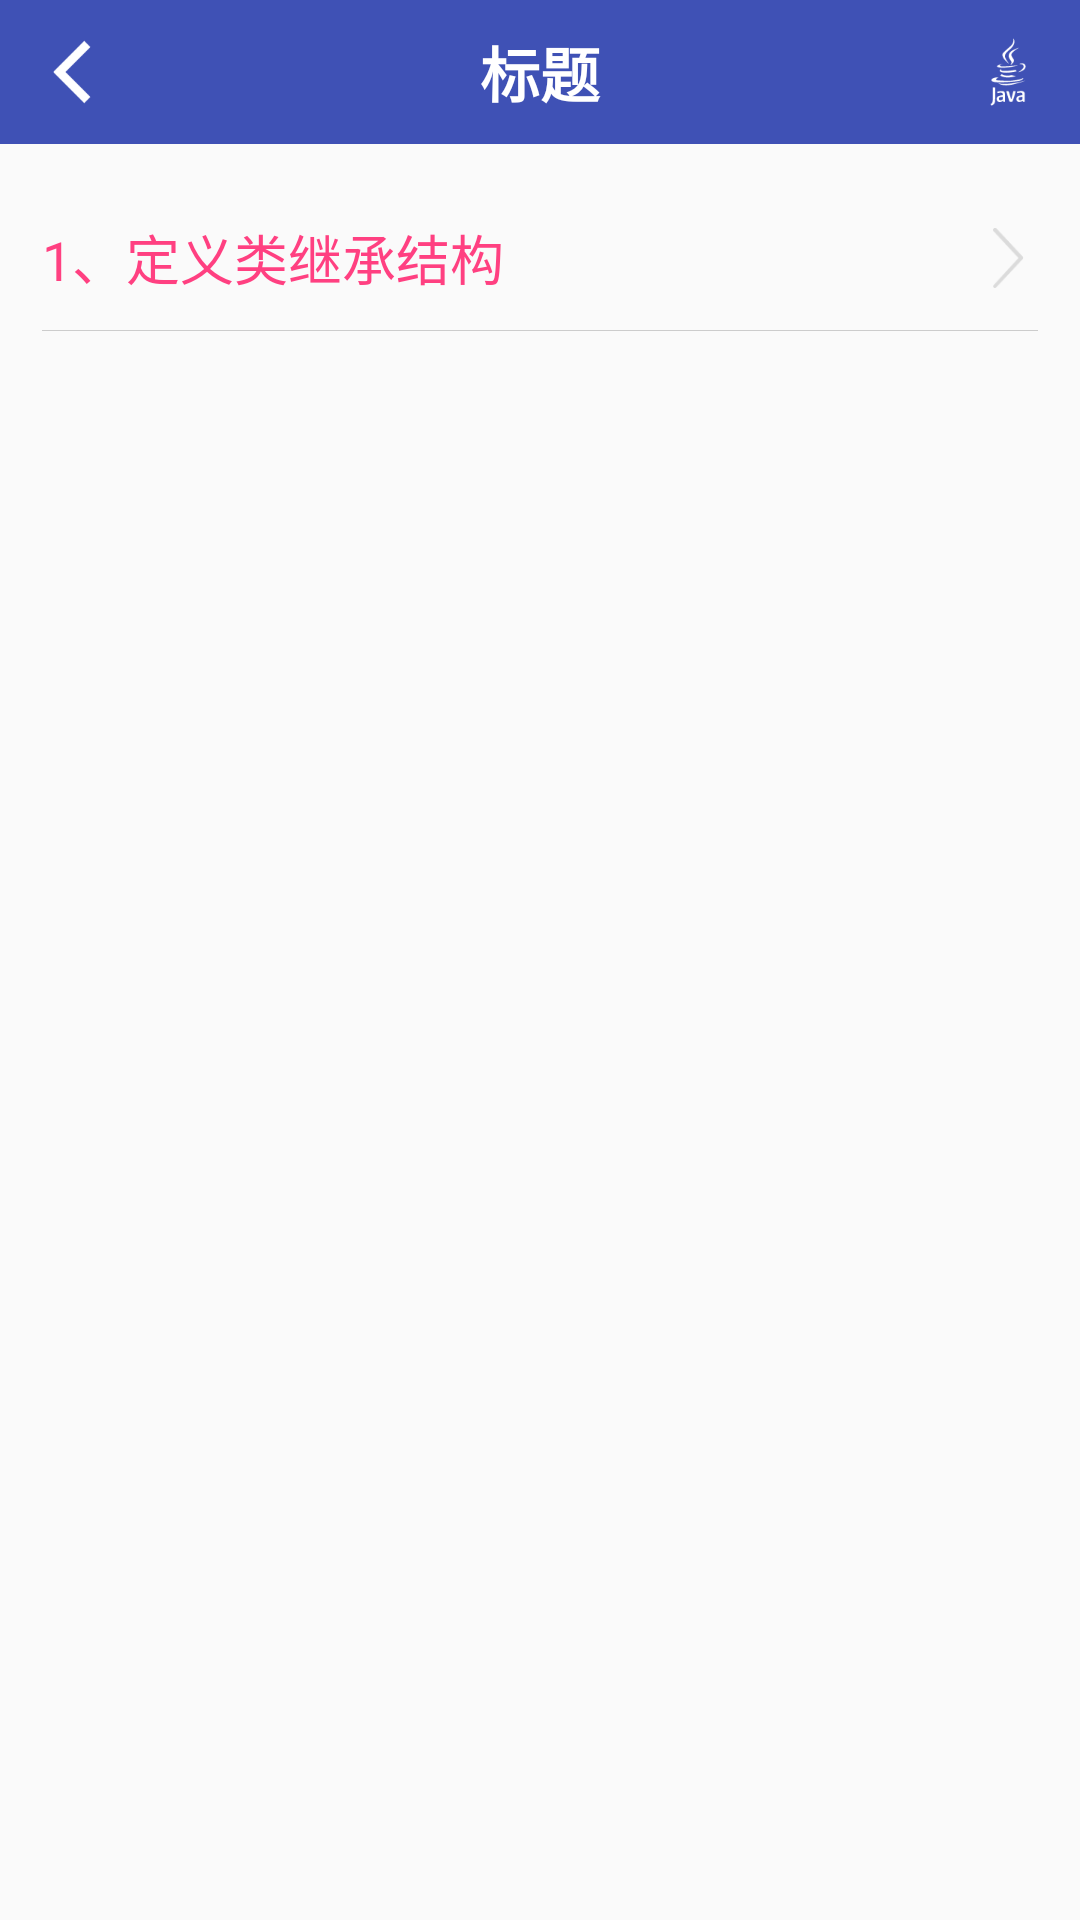

Write the Android layout XML for this screen, with the resource values it uses.
<!-- AndroidManifest.xml: application theme AppTheme -->
<!-- res/layout/activity_chapter4.xml -->
<?xml version="1.0" encoding="utf-8"?>
<RelativeLayout
    xmlns:android="http://schemas.android.com/apk/res/android"
    android:layout_width="match_parent"
    android:layout_height="match_parent">

    
    <include
        android:id="@+id/layout_title_bar"
        layout="@layout/layout_title_bar"/>

    <ScrollView
        android:id="@+id/sv_chapter4_main"
        android:layout_width="match_parent"
        android:layout_height="match_parent"
        android:layout_below="@+id/layout_title_bar"
        android:scrollbars="none">
        <LinearLayout
            android:id="@+id/layout_chapter4_main"
            android:layout_width="match_parent"
            android:layout_height="wrap_content"
            android:padding="@dimen/spacing_vertical_medium"
            android:orientation="vertical">

            
            <LinearLayout
                android:id="@+id/layout_first"
                android:layout_width="match_parent"
                android:layout_height="wrap_content"
                android:minHeight="48dp"
                android:gravity="center_vertical"
                android:orientation="horizontal">
                <TextView
                    android:layout_weight="1"
                    android:layout_width="0dp"
                    android:layout_height="wrap_content"
                    android:textColor="@color/colorAccent"
                    android:textSize="@dimen/text_size_big"
                    android:text="1、定义类继承结构"/>
                <ImageView
                    android:layout_width="20dp"
                    android:layout_height="20dp"
                    android:src="@mipmap/icon_next"
                    android:contentDescription="@string/hint"/>
            </LinearLayout>

            
            <TextView
                android:layout_width="match_parent"
                android:layout_height="1px"
                android:background="@color/colorLightGray"/>

        </LinearLayout>
    </ScrollView>

</RelativeLayout>
<!-- res/layout/layout_title_bar.xml (included above) -->
<?xml version="1.0" encoding="utf-8"?>
<LinearLayout xmlns:android="http://schemas.android.com/apk/res/android"
              android:background="@color/colorPrimary"
              android:layout_width="match_parent"
              android:layout_height="48dp"
              android:orientation="horizontal">
    <LinearLayout
        android:id="@+id/layout_title_left"
        android:gravity="center"
        android:layout_width="48dp"
        android:layout_height="48dp"
        android:orientation="vertical">
        <ImageView
            android:id="@+id/iv_title_left"
            android:src="@mipmap/icon_title_back"
            android:layout_width="24dp"
            android:layout_height="24dp"
            android:contentDescription="@string/hint"/>
    </LinearLayout>
    <TextView
        android:id="@+id/tv_title_title"
        android:layout_width="0dp"
        android:layout_height="match_parent"
        android:layout_weight="1"
        android:textSize="@dimen/text_size_large"
        android:textColor="@color/colorWhite"
        android:textStyle="bold"
        android:gravity="center"
        android:text="@string/title"/>
    <LinearLayout
        android:id="@+id/layout_title_right"
        android:gravity="center"
        android:layout_width="48dp"
        android:layout_height="48dp"
        android:orientation="vertical">
        <ImageView
            android:id="@+id/iv_title_right"
            android:src="@mipmap/icon_java"
            android:layout_width="24dp"
            android:layout_height="24dp"
            android:contentDescription="@string/hint"/>
    </LinearLayout>
</LinearLayout>
<!-- resources referenced by this layout -->
<resources>
  <color name="colorAccent">#FF4081</color>
  <color name="colorLightGray">#CCCCCC</color>
  <color name="colorPrimary">#3F51B5</color>
  <color name="colorWhite">#FFFFFF</color>
  <dimen name="spacing_vertical_medium">14dp</dimen>
  <dimen name="text_size_big">18sp</dimen>
  <dimen name="text_size_large">20sp</dimen>
  <!-- mipmap icon_java: png bitmap (mipmap-xhdpi, 2296 bytes) -->
  <!-- mipmap icon_next: png bitmap (mipmap-xhdpi, 823 bytes) -->
  <!-- mipmap icon_title_back: png bitmap (mipmap-xhdpi, 802 bytes) -->
  <string name="hint">请注意</string>
  <string name="title">标题</string>
  <style name="AppTheme" parent="Theme.AppCompat.Light.DarkActionBar">
          
          <item name="colorPrimary">@color/colorPrimary</item>
          <item name="colorPrimaryDark">@color/colorPrimaryDark</item>
          <item name="colorAccent">@color/colorAccent</item>
          
          <item name="android:windowNoTitle">true</item>
          
          <item name="windowNoTitle">true</item>
      </style>
  <color name="colorPrimaryDark">#303F9F</color>
</resources>
